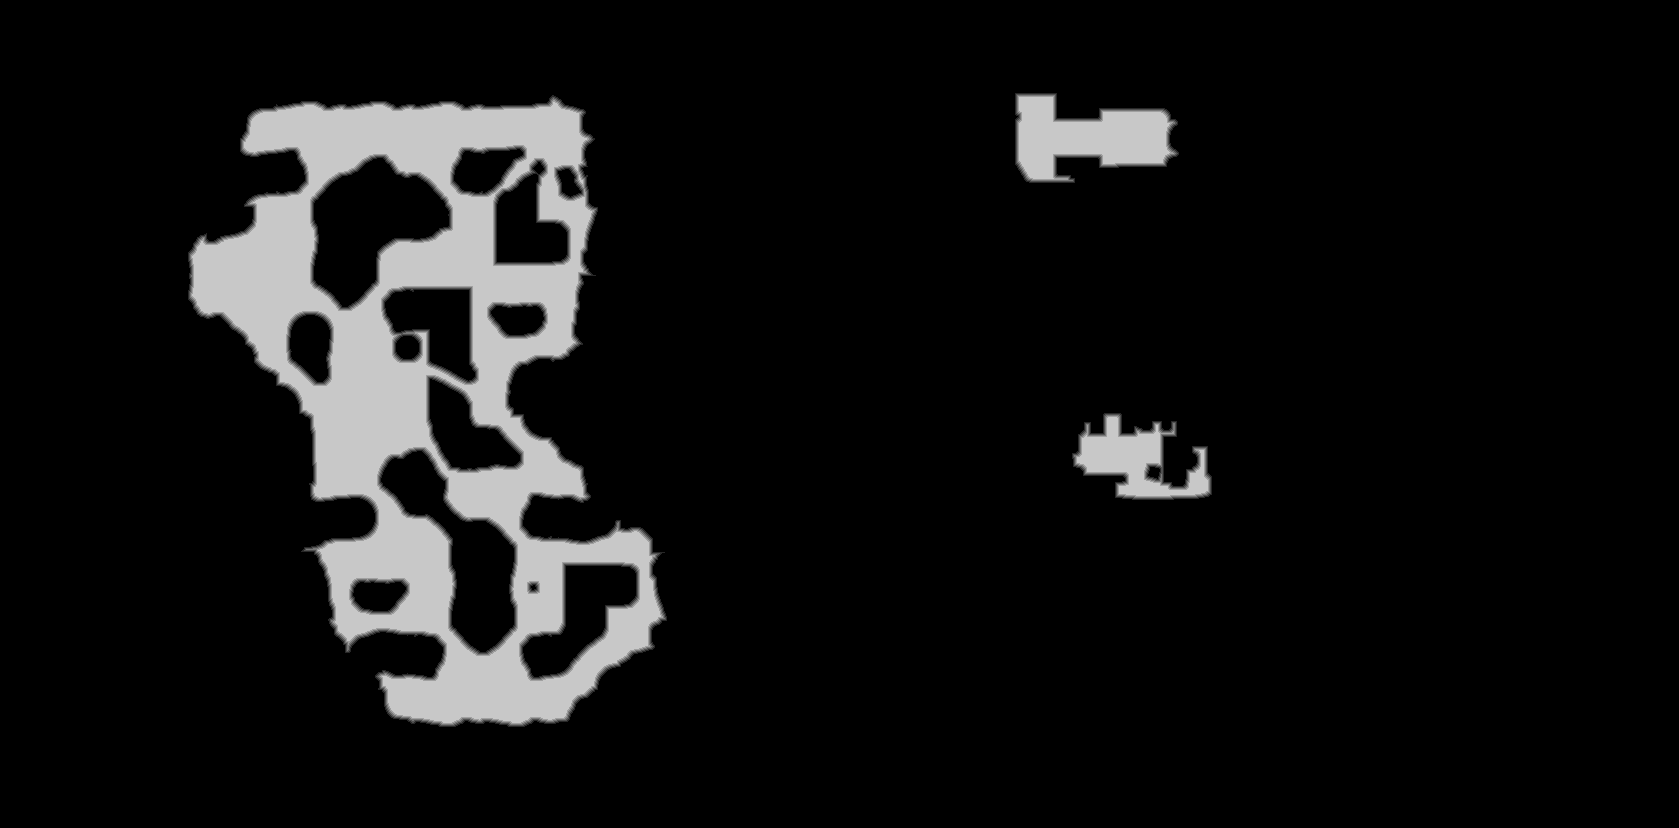

The file beside this chart, header and first rows:
truth	truth_5c725ef0bf0.tsv
layer	melee
source	walk_2
read	2026-10-31 20:47:33
width	1679
height	828
stride	840
base	0x5c73c460000
origin	0x620010
score	0.9892
iou_melee	0.9892
iou_ranged	0.1211
nibble	0	1240758
nibble	1	8584
nibble	2	8593
nibble	3	8561
nibble	4	8460
nibble	5	115256
